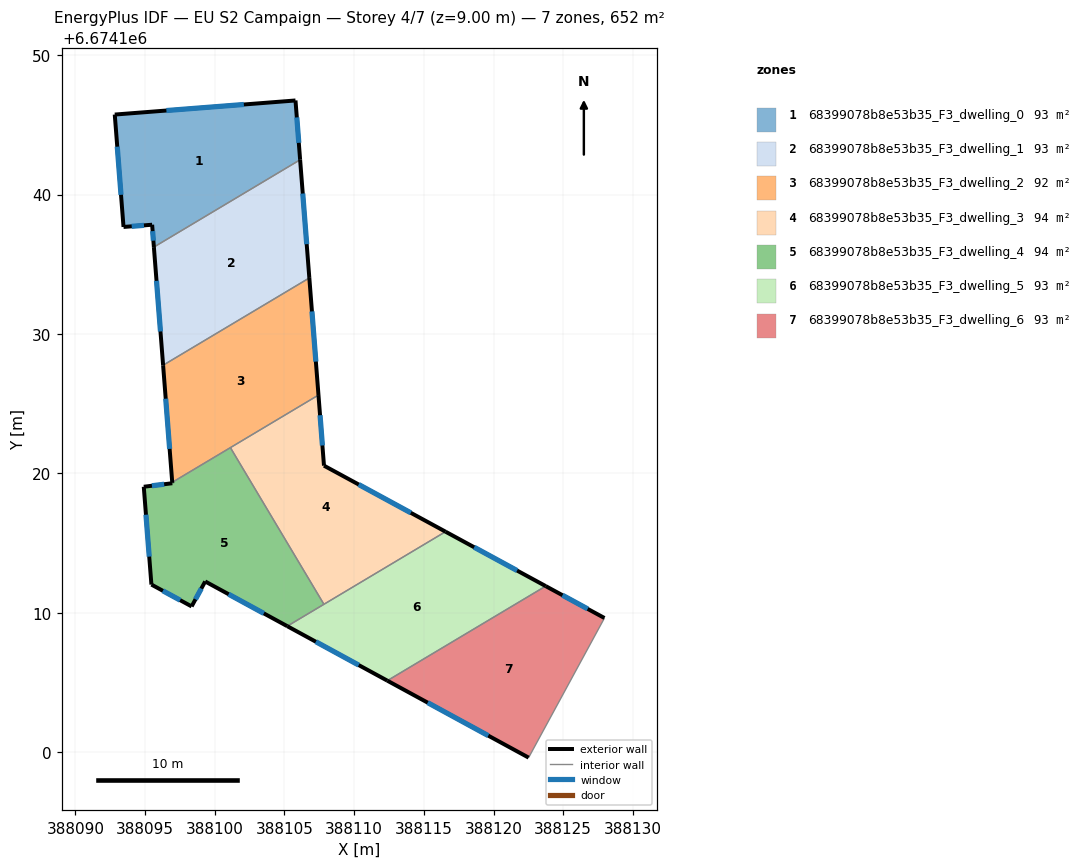
=== STOREY PLAN SPEC (per zone: floor XY polygon, exterior-wall plan segments, windows/doors) ===
zone 1: 68399078b8e53b35_F3_dwelling_0  (93.1 m²)
  floor: (388105.79, 6674146.75) (388106.13, 6674142.50) (388095.63, 6674136.24) (388095.51, 6674137.84) (388093.46, 6674137.68) (388092.83, 6674145.74)
  exterior wall: (388105.79, 6674146.75) – (388092.83, 6674145.74)  [13.0 m]
    window: (388102.09, 6674146.47) – (388096.53, 6674146.03)  [7.2 m²]
  exterior wall: (388106.13, 6674142.50) – (388105.79, 6674146.75)  [4.3 m]
    window: (388106.03, 6674143.71) – (388105.89, 6674145.54)  [2.4 m²]
  exterior wall: (388095.51, 6674137.84) – (388095.63, 6674136.24)  [1.6 m]
    window: (388095.54, 6674137.38) – (388095.60, 6674136.69)  [0.9 m²]
  exterior wall: (388093.46, 6674137.68) – (388095.51, 6674137.84)  [2.1 m]
    window: (388094.04, 6674137.72) – (388094.92, 6674137.79)  [1.1 m²]
  exterior wall: (388092.83, 6674145.74) – (388093.46, 6674137.68)  [8.1 m]
    window: (388093.01, 6674143.44) – (388093.28, 6674139.98)  [4.5 m²]
  interior walls: 1
zone 2: 68399078b8e53b35_F3_dwelling_1  (93.1 m²)
  floor: (388106.13, 6674142.50) (388106.79, 6674134.02) (388096.30, 6674127.76) (388095.63, 6674136.24)
  exterior wall: (388095.63, 6674136.24) – (388096.30, 6674127.76)  [8.5 m]
    window: (388095.82, 6674133.81) – (388096.11, 6674130.18)  [4.7 m²]
  exterior wall: (388106.79, 6674134.02) – (388106.13, 6674142.50)  [8.5 m]
    window: (388106.60, 6674136.44) – (388106.31, 6674140.08)  [4.7 m²]
  interior walls: 2
zone 3: 68399078b8e53b35_F3_dwelling_2  (92.3 m²)
  floor: (388106.79, 6674134.02) (388107.44, 6674125.62) (388096.95, 6674119.36) (388096.30, 6674127.76)
  exterior wall: (388096.30, 6674127.76) – (388096.95, 6674119.36)  [8.4 m]
    window: (388096.48, 6674125.36) – (388096.76, 6674121.76)  [4.6 m²]
  exterior wall: (388107.44, 6674125.62) – (388106.79, 6674134.02)  [8.4 m]
    window: (388107.26, 6674128.02) – (388106.97, 6674131.62)  [4.6 m²]
  interior walls: 3
zone 4: 68399078b8e53b35_F3_dwelling_3  (93.5 m²)
  floor: (388107.44, 6674125.62) (388107.84, 6674120.55) (388116.56, 6674115.82) (388107.83, 6674110.61) (388101.12, 6674121.85)
  exterior wall: (388116.56, 6674115.82) – (388107.84, 6674120.55)  [9.9 m]
    window: (388114.07, 6674117.17) – (388110.33, 6674119.20)  [5.5 m²]
  exterior wall: (388107.84, 6674120.55) – (388107.44, 6674125.62)  [5.1 m]
    window: (388107.73, 6674122.00) – (388107.56, 6674124.17)  [2.8 m²]
  interior walls: 3
zone 5: 68399078b8e53b35_F3_dwelling_4  (93.5 m²)
  floor: (388101.12, 6674121.85) (388107.83, 6674110.61) (388105.20, 6674109.04) (388099.32, 6674112.25) (388098.34, 6674110.46) (388095.46, 6674112.02) (388094.91, 6674119.04) (388096.96, 6674119.29) (388096.95, 6674119.36)
  exterior wall: (388099.32, 6674112.25) – (388105.20, 6674109.04)  [6.7 m]
    window: (388101.00, 6674111.33) – (388103.52, 6674109.95)  [3.7 m²]
  exterior wall: (388098.34, 6674110.46) – (388099.32, 6674112.25)  [2.0 m]
    window: (388098.62, 6674110.97) – (388099.04, 6674111.73)  [1.1 m²]
  exterior wall: (388095.46, 6674112.02) – (388098.34, 6674110.46)  [3.3 m]
    window: (388096.28, 6674111.57) – (388097.52, 6674110.90)  [1.8 m²]
  exterior wall: (388094.91, 6674119.04) – (388095.46, 6674112.02)  [7.0 m]
    window: (388095.07, 6674117.03) – (388095.30, 6674114.03)  [3.9 m²]
  exterior wall: (388096.96, 6674119.29) – (388094.91, 6674119.04)  [2.1 m]
    window: (388096.37, 6674119.22) – (388095.49, 6674119.11)  [1.1 m²]
  exterior wall: (388096.95, 6674119.36) – (388096.96, 6674119.29)  [0.1 m]
  interior walls: 3
zone 6: 68399078b8e53b35_F3_dwelling_5  (93.1 m²)
  floor: (388123.75, 6674111.91) (388112.38, 6674105.13) (388105.20, 6674109.04) (388116.56, 6674115.82)
  exterior wall: (388123.75, 6674111.91) – (388116.56, 6674115.82)  [8.2 m]
    window: (388121.69, 6674113.03) – (388118.61, 6674114.70)  [4.5 m²]
  exterior wall: (388105.20, 6674109.04) – (388112.38, 6674105.13)  [8.2 m]
    window: (388107.26, 6674107.92) – (388110.33, 6674106.25)  [4.5 m²]
  interior walls: 3
zone 7: 68399078b8e53b35_F3_dwelling_6  (93.1 m²)
  floor: (388127.96, 6674109.62) (388122.52, 6674099.61) (388112.38, 6674105.13) (388123.75, 6674111.91)
  exterior wall: (388127.96, 6674109.62) – (388123.75, 6674111.91)  [4.8 m]
    window: (388126.76, 6674110.28) – (388124.95, 6674111.26)  [2.6 m²]
  exterior wall: (388112.38, 6674105.13) – (388122.52, 6674099.61)  [11.5 m]
    window: (388115.28, 6674103.55) – (388119.62, 6674101.18)  [6.4 m²]
  interior walls: 2

=== DERIVED (storey summary) ===
Building: EU S2 Campaign
Storey: 4 of 7  (floor level z = 9.00 m)
Storey gross floor area: 651.7 m²
Zones on this storey: 7
  - 68399078b8e53b35_F3_dwelling_0: floor 93.1 m²; exterior wall 29.0 m (87.1 m²); 5 window(s) 16.0 m²; WWR 18.4%
  - 68399078b8e53b35_F3_dwelling_1: floor 93.1 m²; exterior wall 17.0 m (51.0 m²); 2 window(s) 9.4 m²; WWR 18.4%
  - 68399078b8e53b35_F3_dwelling_2: floor 92.3 m²; exterior wall 16.9 m (50.6 m²); 2 window(s) 9.3 m²; WWR 18.4%
  - 68399078b8e53b35_F3_dwelling_3: floor 93.5 m²; exterior wall 15.0 m (45.0 m²); 2 window(s) 8.3 m²; WWR 18.4%
  - 68399078b8e53b35_F3_dwelling_4: floor 93.5 m²; exterior wall 21.2 m (63.6 m²); 5 window(s) 11.6 m²; WWR 18.3%
  - 68399078b8e53b35_F3_dwelling_5: floor 93.1 m²; exterior wall 16.4 m (49.1 m²); 2 window(s) 9.0 m²; WWR 18.4%
  - 68399078b8e53b35_F3_dwelling_6: floor 93.1 m²; exterior wall 16.3 m (49.0 m²); 2 window(s) 9.0 m²; WWR 18.4%
Zone adjacency (shared interzone walls):
  - 68399078b8e53b35_F3_dwelling_0 ↔ 68399078b8e53b35_F3_dwelling_1
  - 68399078b8e53b35_F3_dwelling_1 ↔ 68399078b8e53b35_F3_dwelling_2
  - 68399078b8e53b35_F3_dwelling_2 ↔ 68399078b8e53b35_F3_dwelling_3
  - 68399078b8e53b35_F3_dwelling_2 ↔ 68399078b8e53b35_F3_dwelling_4
  - 68399078b8e53b35_F3_dwelling_3 ↔ 68399078b8e53b35_F3_dwelling_4
  - 68399078b8e53b35_F3_dwelling_3 ↔ 68399078b8e53b35_F3_dwelling_5
  - 68399078b8e53b35_F3_dwelling_4 ↔ 68399078b8e53b35_F3_dwelling_5
  - 68399078b8e53b35_F3_dwelling_5 ↔ 68399078b8e53b35_F3_dwelling_6